Dataset: trash_cls_dataset (GitHub, leexymon/YOLO-GARBAGE). Classes: cardboard, glass, metal, paper, plastic, trash.

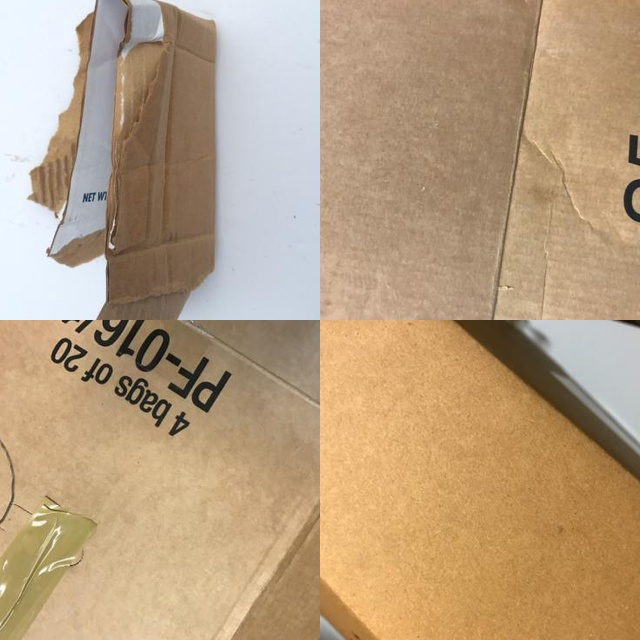
Label: cardboard

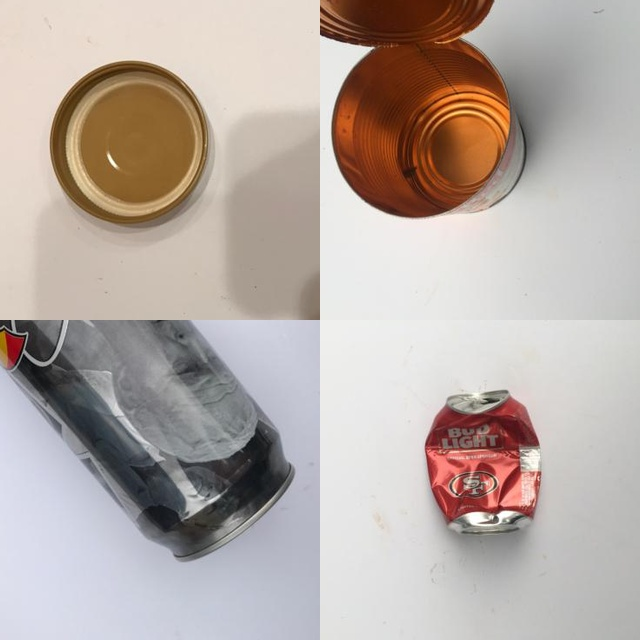
Label: metal

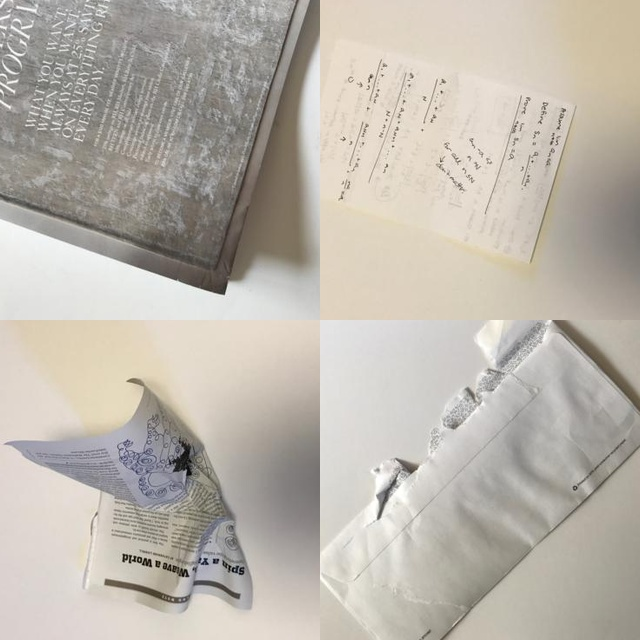
Label: paper

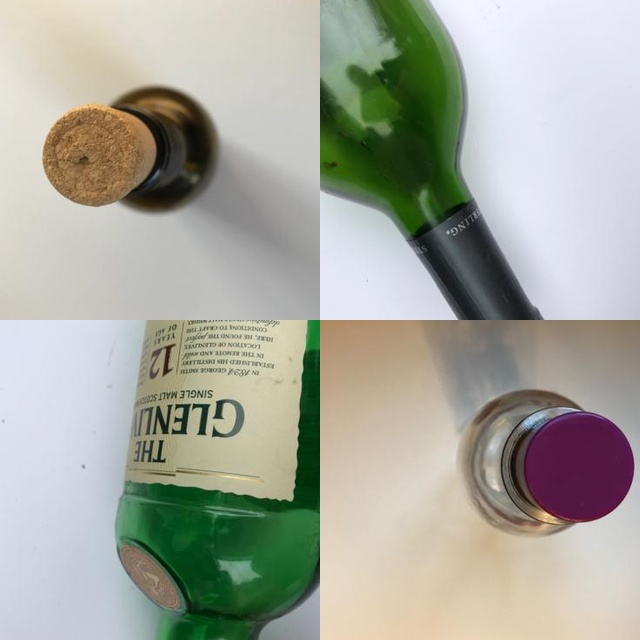
Label: glass

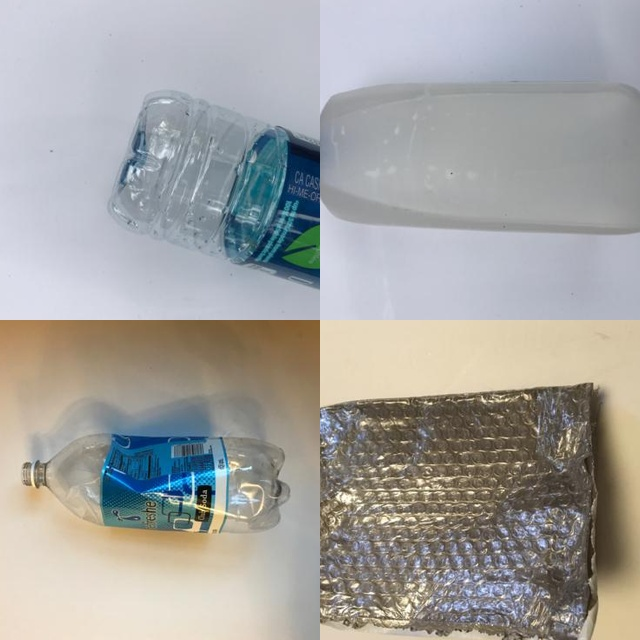
Label: plastic

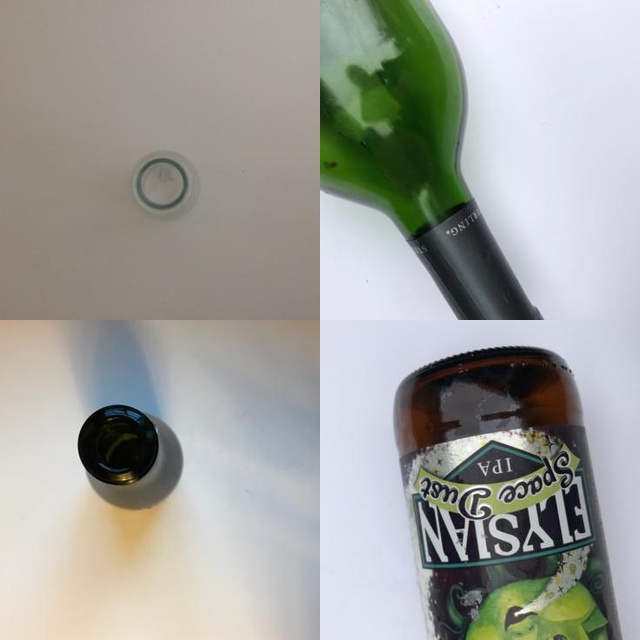
Label: glass
